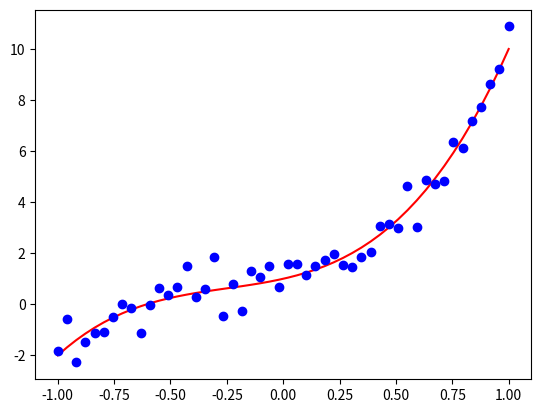
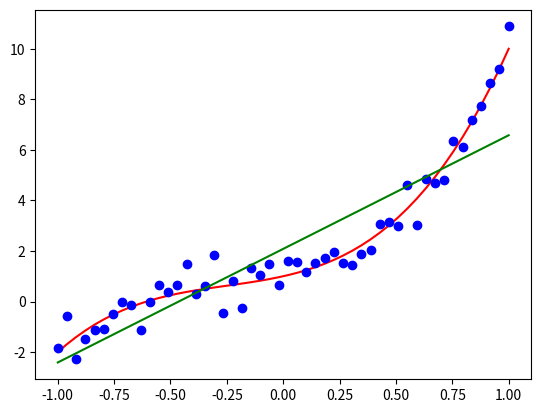
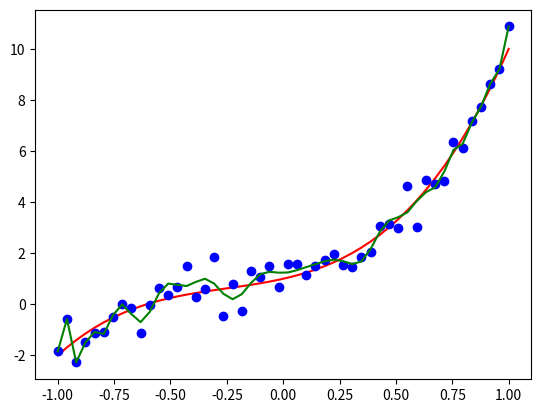

Here is the Python script that generated these plots, in order:
import numpy as np
import matplotlib.pyplot as plt
%matplotlib inline


# functions based on the previous tutorial
def polynomial_evaluate(x, w):
    X = polynomial_basis(x, w.size-1)
    t = np.matmul(X, w)
    return t


def polynomial_fit(x, t, deg):
    X = polynomial_basis(x, deg)
    w = np.linalg.lstsq(X, t, rcond=None)
    return w[0]


def polynomial_basis(x, deg):
    X = np.power(np.reshape(x,[-1,1]), np.linspace(deg,0,deg+1))
    return X


def rms_error(residuals):
    return np.sqrt(np.mean(np.square(residuals)))


# test
X = polynomial_basis(np.array([.1,.2,.3,.4,.5]), 3)
print(X)

# model
w = np.reshape([4, 3, 2, 1], [-1, 1])

# sample locations
n = 50
x = np.linspace(-1,1,n)

# observed target data
std_noise = 0.5
t = polynomial_evaluate(x, w)
t_observed = t + np.random.normal(0,std_noise,[n,1])

# plot
plt.plot(x,t,'r')
plt.plot(x,t_observed,'bo')

# holdout (also observed) data
n_holdout = 30
x_holdout = np.linspace(-1,1,n_holdout)
t_holdout = polynomial_evaluate(x_holdout, w) + np.random.normal(0,std_noise,[n_holdout,1])

# first, fit the polynomials
degrees = [1,2,3,4,5,10,20,30]  # examples of degrees
w_estimates = []
t_estimates = []
for idx in range(len(degrees)):
    w_estimates.append(polynomial_fit(x, t_observed, deg=degrees[idx]))
    t_estimates.append(polynomial_evaluate(x, w_estimates[idx]))
    
    # residuals and root-mean-square errors
    Residuals = t_estimates[idx]-t_observed
    SR = np.sum(np.square(Residuals))
    RMSE = rms_error(Residuals)
    print([degrees[idx],SR,RMSE])

plt.figure()
idx = degrees.index(1)
plt.plot(x,t,'r')
plt.plot(x,t_observed,'bo')
plt.plot(x,t_estimates[idx],'g')

plt.figure()
idx = degrees.index(30)
plt.plot(x,t,'r')
plt.plot(x,t_observed,'bo')
plt.plot(x,t_estimates[idx],'g')

import random


# shuffle data first
indices = [idx for idx in range(n)]
random.seed(1)
random.shuffle(indices)

# set up a 5-fold cross-validation
k = 5
size_fold = int(n/k)
deg = 4  # model to fit

Residuals_train = []
Residuals_test = []
for idx_fold in range(k):  # fold index
    # set indices for training data and test data
    indices_test = indices[idx_fold*size_fold:(idx_fold+1)*size_fold]
    indices_train = list(set(indices) - set(indices_test))
    
    # training    
    w_train = polynomial_fit(x[indices_train], t_observed[indices_train], deg=deg)
    t_train = polynomial_evaluate(x[indices_train], w_train)    
    Residuals_train.append(t_train-t_observed[indices_train])
    # testing
    t_test = polynomial_evaluate(x[indices_test], w_train)
    Residuals_test.append(t_test-t_observed[indices_test])

# calculating training and testing errors
RMSE_train = rms_error(np.concatenate(Residuals_train, axis=0))
RMSE_test = rms_error(np.concatenate(Residuals_test, axis=0))
print(RMSE_train) 
print(RMSE_test)

# build the model using all the data and the selected (optimised) hyperparameter degree
deg = 4
w_train = polynomial_fit(x, t_observed, deg=deg)
t_train = polynomial_evaluate(x, w_train)
RMSE_train = rms_error(t_train-t_observed)
t_test = polynomial_evaluate(x_holdout, w_train)
RMSE_test = rms_error(t_test-t_holdout)
print(RMSE_train) 
print(RMSE_test)